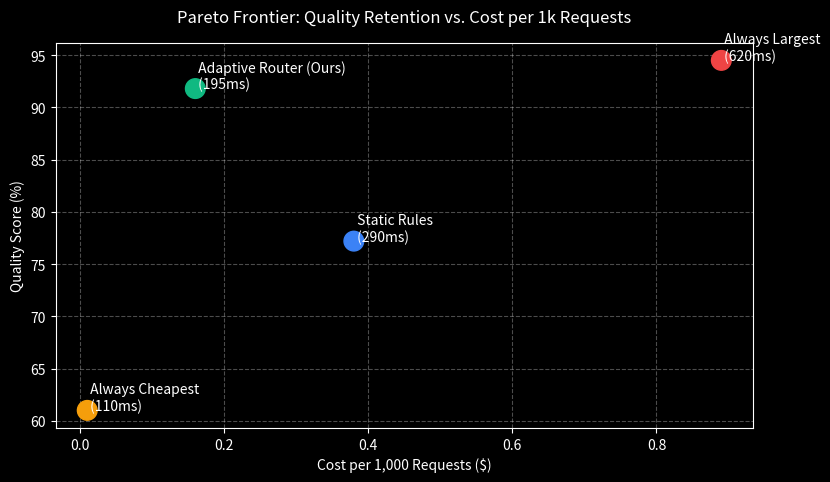

This chart was generated by the following Python code:
import os
import matplotlib.pyplot as plt

def run_benchmarks():
    print("Running Pareto Evaluation Suite across 4 Routing Strategies...")

    # Data representing benchmark evaluation results
    strategies = ['Always Largest', 'Always Cheapest', 'Static Rules', 'Adaptive Router (Ours)']
    quality_scores = [94.5, 61.0, 77.2, 91.8]  # % Quality retention
    p50_latency_ms = [620, 110, 290, 195]      # p50 latency in ms
    cost_per_1000 = [0.89, 0.01, 0.38, 0.16]   # Estimated cost ($)

    # Ensure output directory exists
    os.makedirs('docs', exist_ok=True)

    # Plot Pareto Frontier
    plt.figure(figsize=(9, 5))
    plt.style.use('dark_background')
    
    colors = ['#ef4444', '#f59e0b', '#3b82f6', '#10b981']
    plt.scatter(cost_per_1000, quality_scores, s=200, c=colors, zorder=3)

    for i, txt in enumerate(strategies):
        plt.annotate(
            f" {txt}\n ({p50_latency_ms[i]}ms)", 
            (cost_per_1000[i], quality_scores[i]),
            fontsize=10, 
            color='white'
        )

    plt.title('Pareto Frontier: Quality Retention vs. Cost per 1k Requests', fontsize=12, pad=15)
    plt.xlabel('Cost per 1,000 Requests ($)', fontsize=10)
    plt.ylabel('Quality Score (%)', fontsize=10)
    plt.grid(True, linestyle='--', alpha=0.3)
    
    output_path = 'docs/pareto_frontier.png'
    plt.savefig(output_path, dpi=300, bbox_inches='tight')
    print(f"Evaluation complete. Chart saved to {output_path}")

if __name__ == "__main__":
    run_benchmarks()
